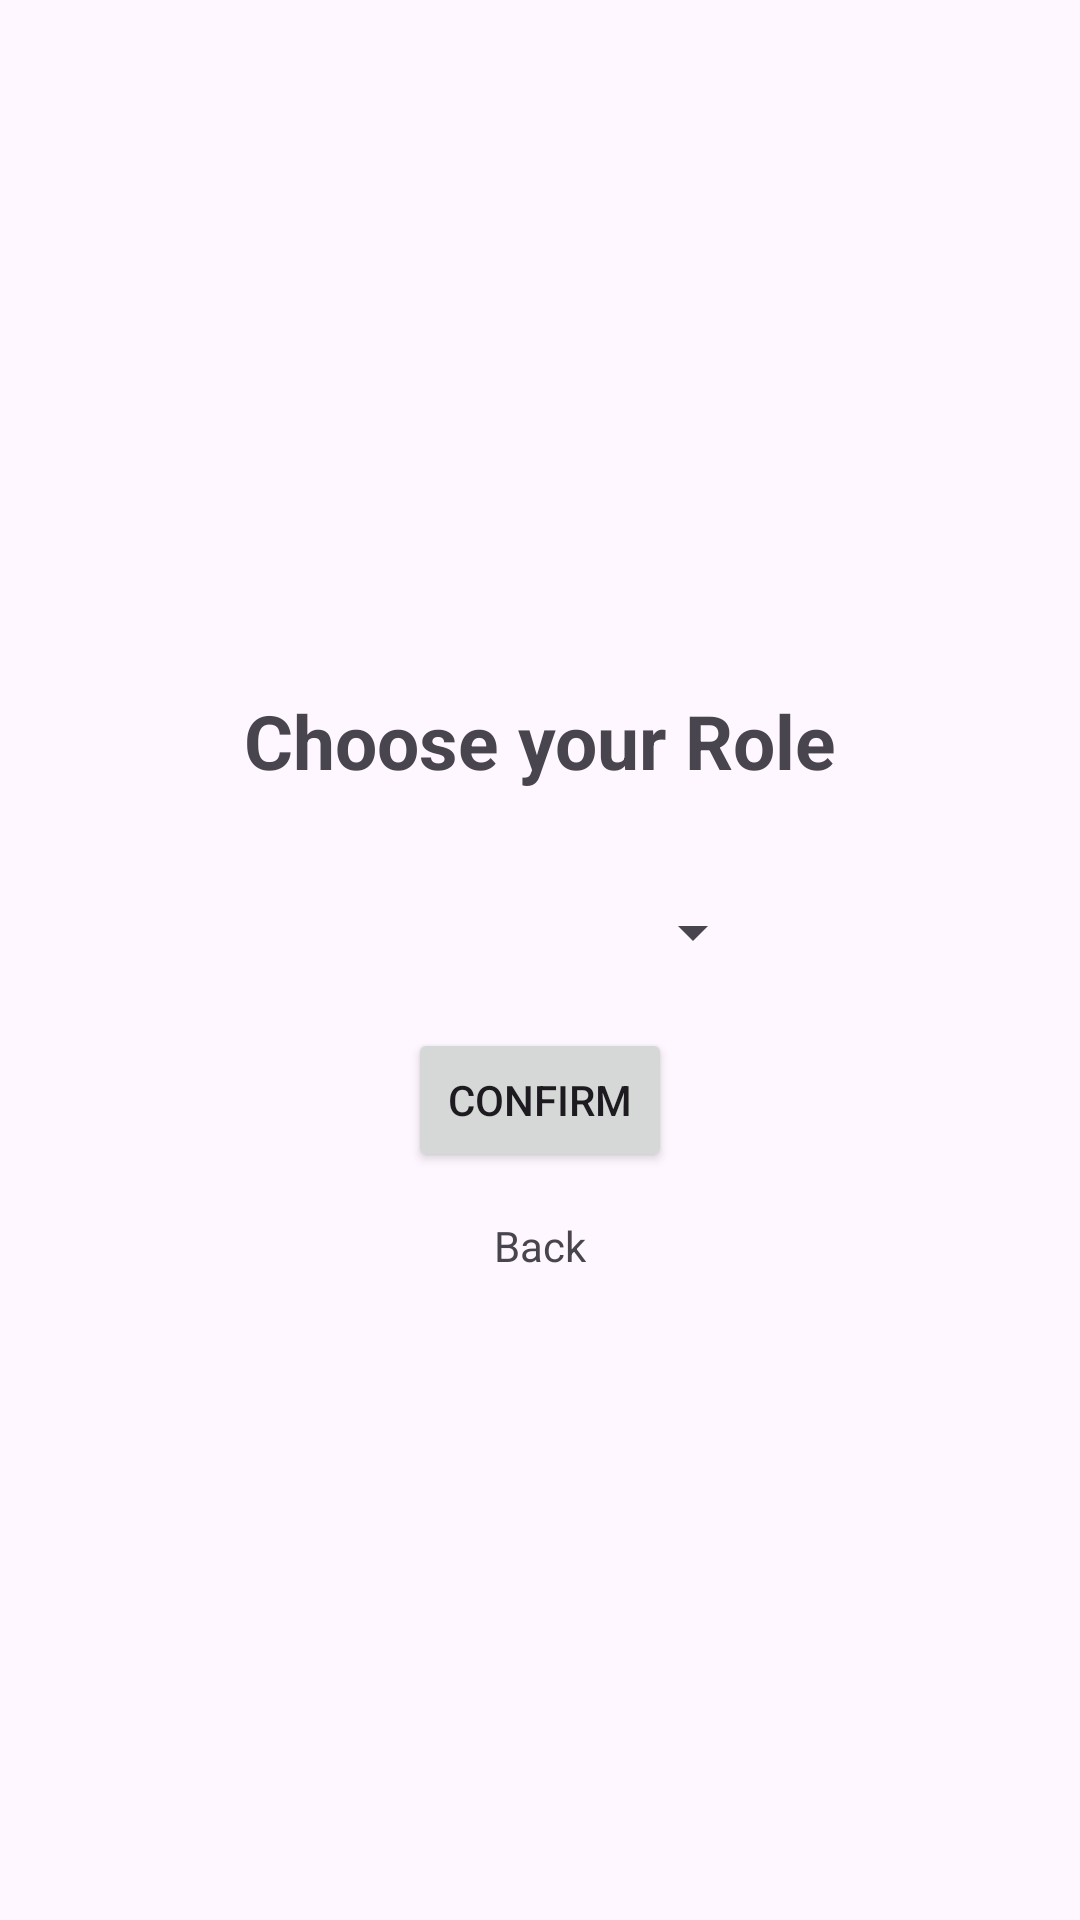

This screen was rendered from an Android layout file. Write that file and the resources it references.
<!-- AndroidManifest.xml: application theme Theme.Material3.Light -->
<!-- res/layout/activity_user_choice.xml -->
<?xml version="1.0" encoding="utf-8"?>
<LinearLayout xmlns:android="http://schemas.android.com/apk/res/android"
    xmlns:app="http://schemas.android.com/apk/res-auto"
    xmlns:tools="http://schemas.android.com/tools"
    android:id="@+id/userChoicePage"
    android:layout_width="match_parent"
    android:layout_height="match_parent"
    android:gravity="center"
    android:orientation="vertical"
    tools:context=".UserChoice">

    <TextView
        android:layout_width="match_parent"
        android:layout_height="wrap_content"
        android:layout_marginBottom="20dp"
        android:gravity="center"
        android:padding="15dp"
        android:text="@string/choose_your_role"
        android:textSize="25sp"
        android:textStyle="bold" />

    <Spinner
        android:id="@+id/spinner"
        android:layout_width="150dp"
        android:layout_height="wrap_content"
        android:gravity="center"
        android:orientation="horizontal"
        android:layout_marginBottom="20dp"/>


    <Button
        android:id="@+id/confirmRole"
        android:layout_width="wrap_content"
        android:layout_height="wrap_content"
        android:text="@string/confirm" />

    <TextView
        android:id="@+id/backBtn"
        android:layout_width="wrap_content"
        android:layout_height="wrap_content"
        android:layout_marginTop="15dp"
        android:text="@string/back">

    </TextView>


</LinearLayout>
<!-- resources referenced by this layout -->
<resources>
  <string name="back">Back</string>
  <string name="choose_your_role">Choose your Role</string>
  <string name="confirm">Confirm</string>
</resources>
